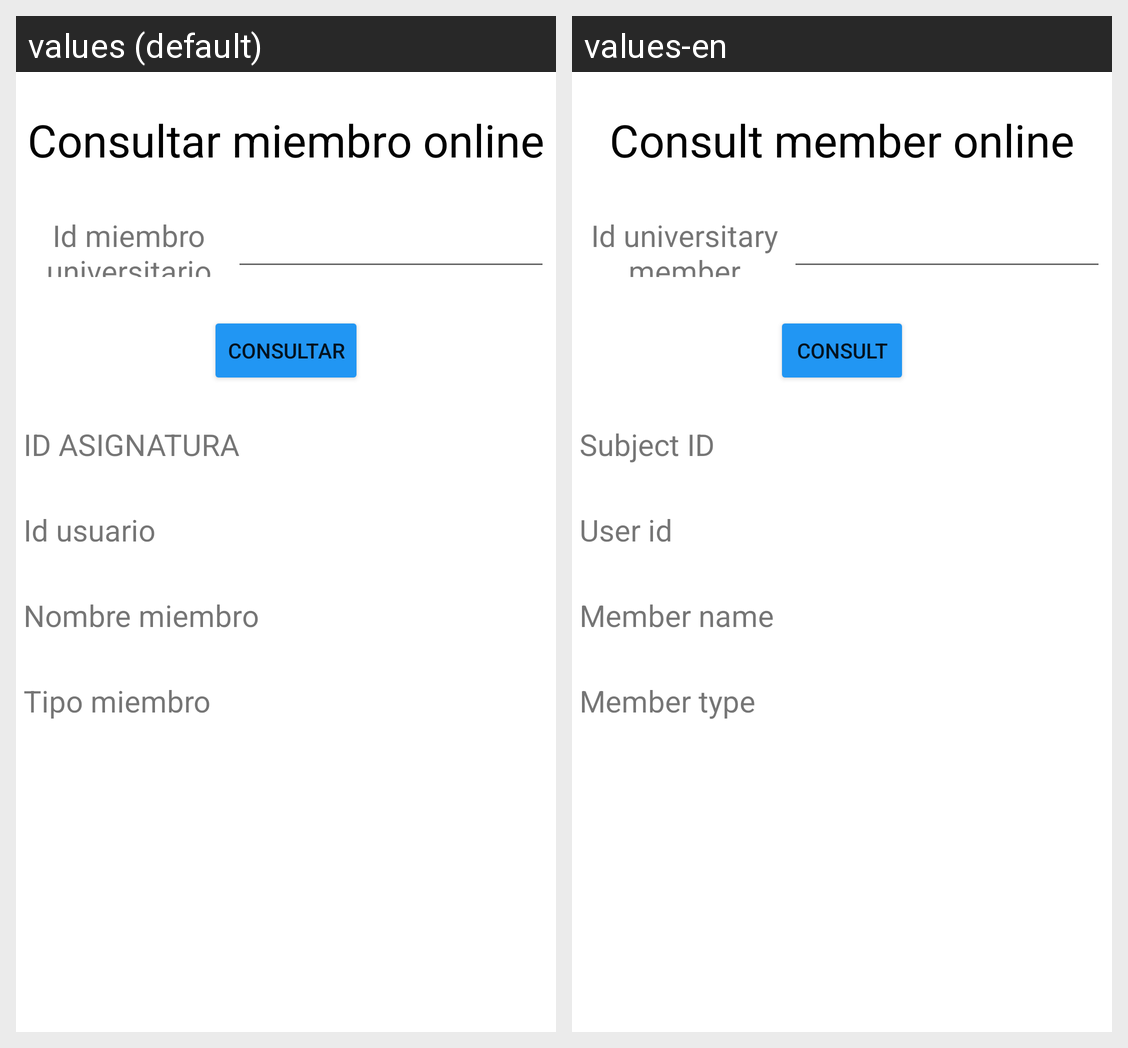

The Android screen above is rendered under two locales of the same app. Produce the string resources it draws, with the default and per-locale values.
Android screen res/layout/activity_consultar_miembro_universitario_externo.xml rendered under 2 locales, left to right: values (default), values-en. Device: Nexus 5 (rendered at 1080×1920; each locale shown at half size, 540×960, under a caption strip naming it); theme Theme.App_proyecto01.
Strings drawn on this screen, with the default value and each locale's value (text and hints the layout hard-codes, and strings that could not be matched under every locale, appear in the picture but are not listed):

consultarMiembroO
  values: Consultar miembro online
  values-en: Consult member online

idMiembroUniversitario
  values: Id miembro universitario
  values-en: Id universitary member

consultar
  values: Consultar
  values-en: Consult

idAsignatura
  values: ID ASIGNATURA
  values-en: Subject ID

idUsuario
  values: Id usuario
  values-en: User id

nombreMiembro
  values: Nombre miembro
  values-en: Member name

tipoMiembro
  values: Tipo miembro
  values-en: Member type
